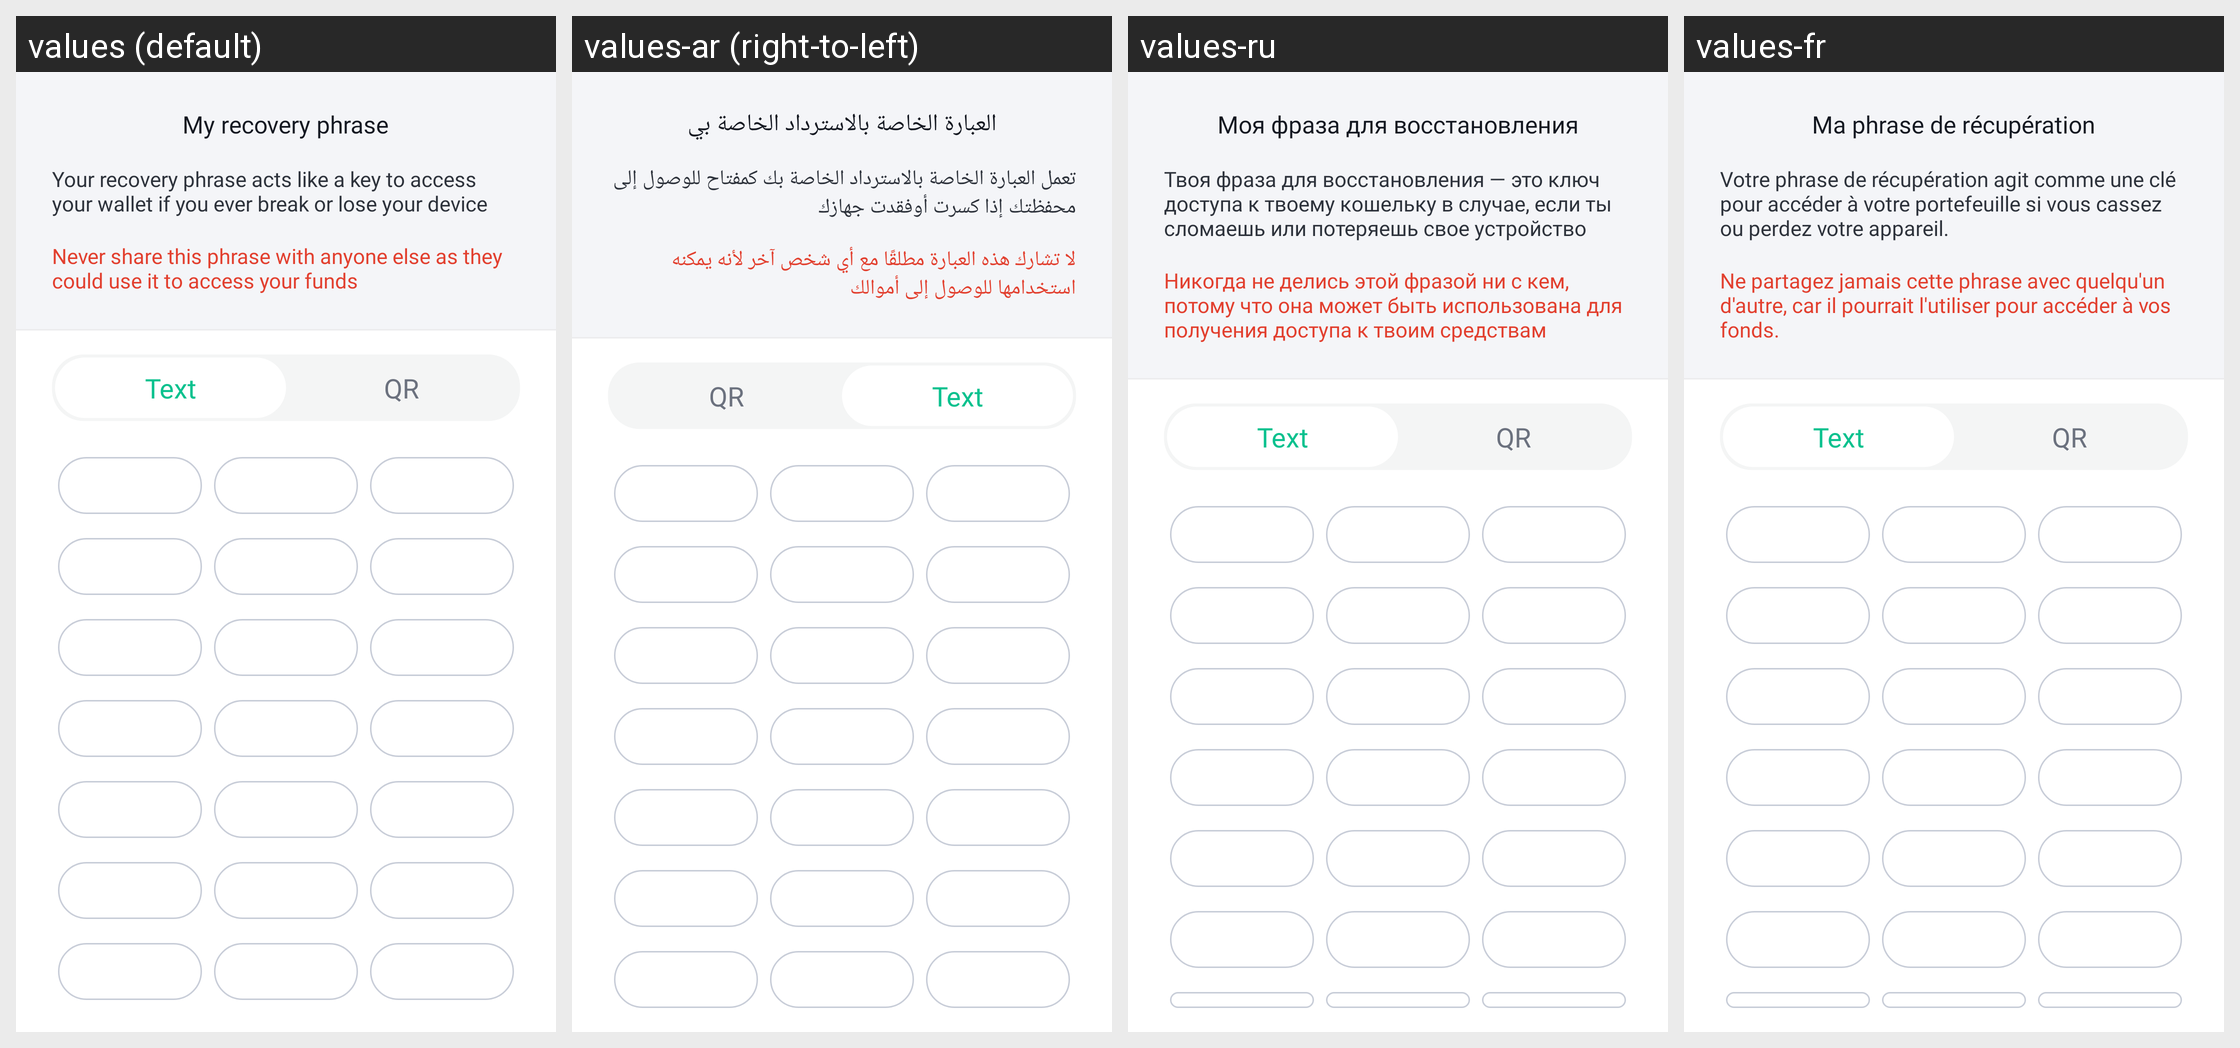

Strings drawn on this Android screen and how each of the app's shown locales translates them:
Android screen res/layout/fragment_screen_walletdetails_recoveryphrase.xml rendered under 4 locales, left to right: values (default), values-ar (right-to-left), values-ru, values-fr. Device: Nexus 5 (rendered at 1080×1920; each locale shown at half size, 540×960, under a caption strip naming it); theme Theme.MaterialComponents.DayNight.NoActionBar.
Other locales in the repository, not shown: values-af, values-am, values-as, values-az, values-be, values-bg, values-bn, values-bs, values-ca, values-cs, values-da, values-de, values-el, values-en-rGB, values-en-rIN, values-es, values-es-rUS, values-et, values-eu, values-fa, values-fi, values-fr-rCA, values-gl, values-gu, values-hi, values-hr, values-hu, values-hy, values-id, values-in, values-is, values-it, values-iw, values-ja, values-ka, values-kk, values-km, values-kn, values-ko, values-ky, values-lo, values-lt, values-lv, values-mk, values-ml, values-mn, values-mr, values-ms, values-my, values-nb, values-ne, values-nl, values-or, values-pa, values-pl, values-pt, values-pt-rBR, values-pt-rPT, values-ro, values-si, values-sk, values-sl, values-sq, values-sr, values-sv, values-sw, values-ta, values-te, values-th, values-tl, values-tr, values-uk, values-ur, values-uz, values-vi, values-zh, values-zh-rCN, values-zh-rHK, values-zh-rTW, values-zu.
Strings drawn on this screen, with the default value and each locale's value (text and hints the layout hard-codes, and strings that could not be matched under every locale, appear in the picture but are not listed):

settings_recovery_phrase
  values: My recovery phrase
  values-ar: العبارة الخاصة بالاسترداد الخاصة بي
  values-ru: Моя фраза для восстановления
  values-fr: Ma phrase de récupération

settings_recovery_phrase_description
  values: Your recovery phrase acts like a key to access your wallet if you ever break or lose your device
  values-ar: تعمل العبارة الخاصة بالاسترداد الخاصة بك كمفتاح للوصول إلى محفظتك إذا كسرت أوفقدت جهازك
  values-ru: Твоя фраза для восстановления — это ключ доступа к твоему кошельку в случае, если ты сломаешь или потеряешь свое устройство
  values-fr: Votre phrase de récupération agit comme une clé pour accéder à votre portefeuille si vous cassez ou perdez votre appareil.

settings_recovery_phrase_warning
  values: Never share this phrase with anyone else as they could use it to access your funds
  values-ar: لا تشارك هذه العبارة مطلقًا مع أي شخص آخر لأنه يمكنه استخدامها للوصول إلى أموالك
  values-ru: Никогда не делись этой фразой ни с кем, потому что она может быть использована для получения доступа к твоим средствам
  values-fr: Ne partagez jamais cette phrase avec quelqu'un d'autre, car il pourrait l'utiliser pour accéder à vos fonds.

settings_recovery_selector_text
  values: Text
  values-ar: Text  [not translated; the default value is used]
  values-ru: Text  [not translated; the default value is used]
  values-fr: Text  [not translated; the default value is used]

settings_recovery_selector_qr
  values: QR
  values-ar: QR  [not translated; the default value is used]
  values-ru: QR  [not translated; the default value is used]
  values-fr: QR  [not translated; the default value is used]
